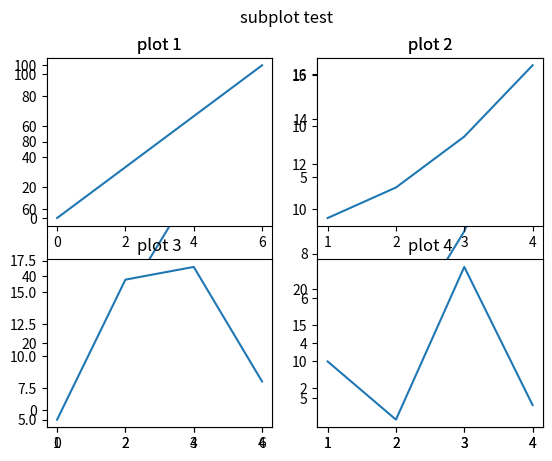
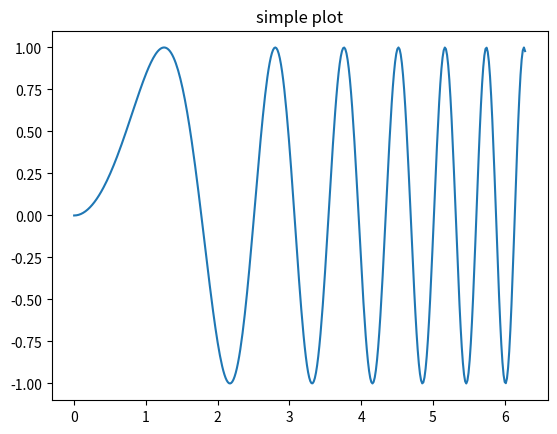
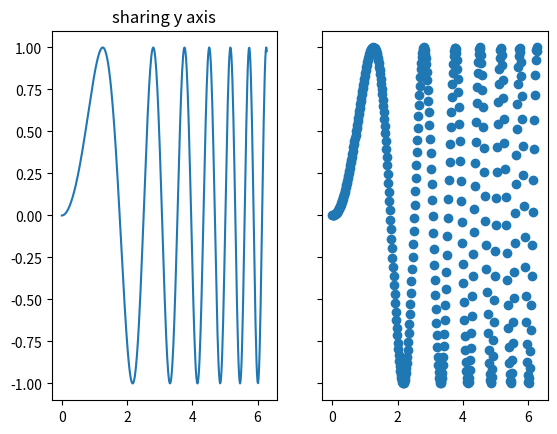
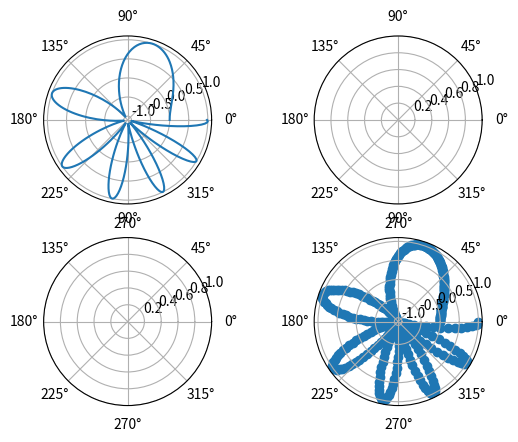
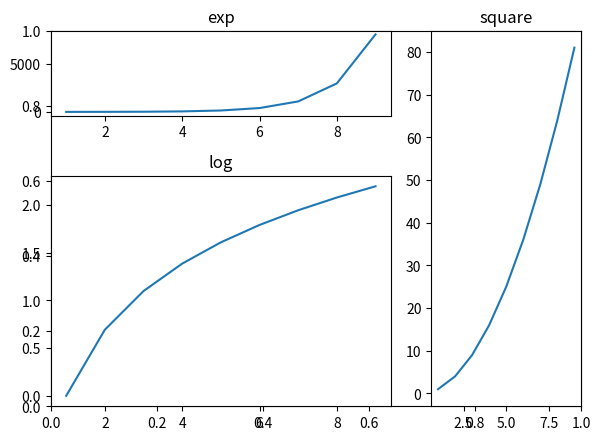

The matplotlib source for these figures, in order:
import matplotlib.pyplot as plt
import numpy as np

# subplot subplots 绘制子图
'''
subplot() 绘图需要指定位置
subplot(nrows, ncols, index, **kwargs)
subplot(pos, **kwargs)
subplot(**kwargs)
subplot(ax)
将绘图区域分为nrows行和ncols列，从左到右从上到下对每个子区域编号1...N，编号可以通过index来设置
suptitle 设置多图的标题
''' 
# 一行二列多图
xpoints = np.array([0, 6])
ypoints = np.array([0, 100])
plt.subplot(1, 2, 1)
plt.plot(xpoints, ypoints)
plt.title('plot 1')

x = np.array([1, 2, 3, 4])
y = np.array([1, 4, 9, 16])
plt.subplot(1, 2, 2)
plt.plot(x, y)
plt.title('plot 2')

plt.suptitle('subplot test')
plt.show()

# 二行二列多图
xpoints = np.array([0, 6])
ypoints = np.array([0, 100])
plt.subplot(2, 2, 1)
plt.plot(xpoints, ypoints)
plt.title('plot 1')

x = np.array([1, 2, 3, 4])
y = np.array([1, 4, 9, 16])
plt.subplot(2, 2, 2)
plt.plot(x, y)
plt.title('plot 2')

x = np.array([1, 2, 3, 4])
y = np.array([5, 16, 17, 8])
plt.subplot(2, 2, 3)
plt.plot(x, y)
plt.title('plot 3')

x = np.array([1, 2, 3, 4])
y = np.array([10, 2, 23, 4])
plt.subplot(2, 2, 4)
plt.plot(x, y)
plt.title('plot 4')

plt.suptitle('subplot test')
plt.show()

'''
subplots() 绘图一次生成多个，在调用时只需要调用生成对象的ax即可
subplots(nrows=1, ncols=1, *, sharex=False, sharey=False, squeeze=True, 
        subplt_kw=None, gridspec_kw=None, **fig_kw)
nrows, ncols 设置图表的函数和列数
sharex, sharey 设置xy轴是否共享属性，可设置none, all, row, col  当为false或none时每个子图的x轴和y轴是独立的
squeeze: bool 默认True 表示额外的维度从返回的Axes(轴)对象中挤出，对于N*1或1*N个子图，返回一个1维数组，对于N*M，N>1和M>1返回一个二维数组，
        如果设置False，则不进行挤压操作，返回一个元素为的Axes的2维，即使最终是1*1
subplt_kw: 可选，字典 字典关键字传递给add_subplot()创建子图
gridspec_kw: 可选，字典 字典关键字传递给GridSpec构造函数创建子图放在网格里grid
**fig_kw: 把详细的关键字传给figure函数
suptitle 设置多图的标题
''' 
x = np.linspace(0, 2*np.pi, 400)
y = np.sin(x**2)

# 创建一个图像和子图
fig, ax = plt.subplots()
ax.plot(x, y)
ax.set_title('simple plot')

# 创建2个子图
f, (ax1, ax2) = plt.subplots(1, 2, sharey=True)
ax1.plot(x, y)
ax1.set_title('sharing y axis')
ax2.scatter(x, y)

# 创建4个子图
fig, axs = plt.subplots(2, 2, subplot_kw=dict(projection='polar')) # 投影类型：极坐标图 通过subplot_kw传递给add_subplot中的projection参数
axs[0, 0].plot(x, y)
axs[1, 1].scatter(x, y)

# 共享x轴
plt.subplots(2, 2, sharex='col')

# 共享y轴
plt.subplots(2, 2, sharey='row')

# 共享x和y轴 两种方法
plt.subplots(2, 2, sharex='all', sharey='all')
plt.subplots(2, 2, sharex=True, sharey=True)

# 创建标识为10的图，已存在的则删除
fig, ax = plt.subplots(num=10, clear=True)
plt.show()

'''
总结：subplot和subplots的原理
fig = plt.figure()  #首先调用plt.figure()创建了一个**画窗对象fig**
ax = fig.add_subplot(111)  #然后再对fig创建默认的坐标区（一行一列一个坐标区）  笛卡尔坐标系
#这里的（111）相当于（1，1，1），当然，官方有规定，当子区域不超过9个的时候，我们可以这样简写
'''

'''
plt.subplot2grid(shape, location, colspan=1, rowspan=1)
设定网络 选中网格 确定选中行列区域数量 编号从0开始
shape：把该参数值规定的网格区域作为绘图区域；
location：在给定的位置绘制图形，初始位置 (0,0) 表示第1行第1列；
rowsapan/colspan：这两个参数用来设置让子区跨越几行几列。
'''

#使用 colspan指定列，使用rowspan指定行
a1 = plt.subplot2grid((3,3),(0,0),colspan = 2)
a2 = plt.subplot2grid((3,3),(0,2), rowspan = 3)
a3 = plt.subplot2grid((3,3),(1,0),rowspan = 2, colspan = 2)

x = np.arange(1,10)
a2.plot(x, x*x)
a2.set_title('square')
a1.plot(x, np.exp(x))
a1.set_title('exp')
a3.plot(x, np.log(x))
a3.set_title('log')
plt.tight_layout()
plt.show()